Run: headless pygame with SDL's dummy video driver; simulated clock (each Clock.tick advances the game by its frame time, no real sleeping); random seed 0; keys injected as events and as key.get_pressed() state; no mouse input; restart key R tapped at the start of phases 3 and 4.
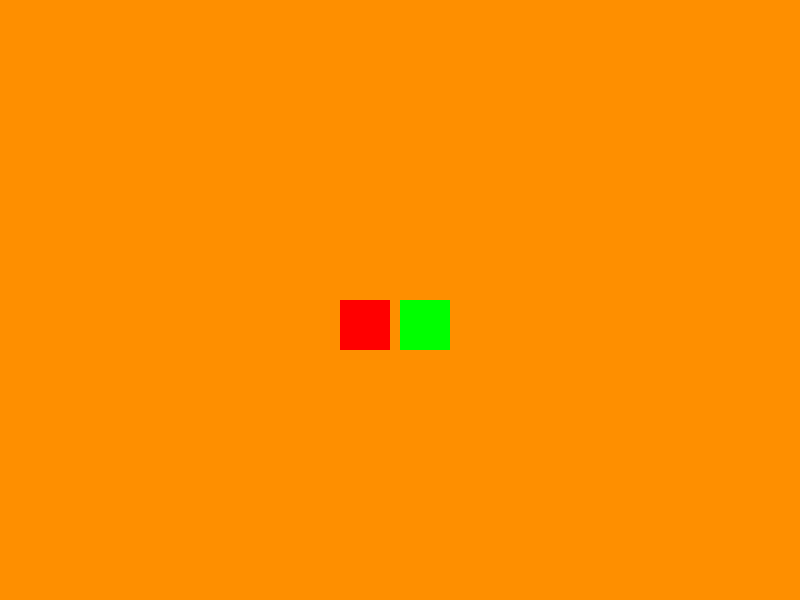
Frame 1 of 4 · flips 1–60 · no input
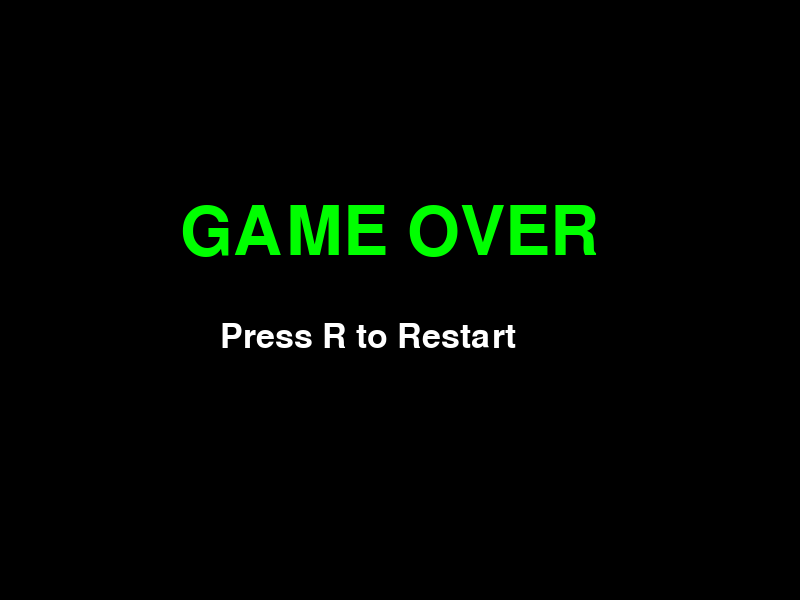
Frame 2 of 4 · flips 61–180 · tapped SPACE, RETURN · held RIGHT (→), D
Frame 3 of 4 · flips 181–300 · tapped R · held DOWN (↓), S · screen unchanged from frame 2, image omitted
Frame 4 of 4 · flips 301–420 · tapped R · held LEFT (←), A, UP (↑), W · screen unchanged from frame 3, image omitted

The pygame program that drew these frames:


import pygame

pygame.init()

screen = pygame.display.set_mode((800, 600))
pygame.display.set_caption("Chase Game")


start_x = 400
start_y = 300
speed = 5
boost = 10


enemy_speed = 4

def reset_game():
    global x, y, ex, ey, game_over
    x = start_x
    y = start_y
    ex = 100
    ey = 100
    game_over = False

reset_game()

running = True

while running:
    pygame.time.delay(20)

    for event in pygame.event.get():
        if event.type == pygame.QUIT:
            running = False

    keys = pygame.key.get_pressed()

    
    if game_over:
        if keys[pygame.K_r]:
            reset_game()

    else:
        
        if keys[pygame.K_LSHIFT] or keys[pygame.K_RSHIFT]:
            current_speed = boost
        else:
            current_speed = speed

        
        if keys[pygame.K_LEFT]:
            x -= current_speed
        if keys[pygame.K_RIGHT]:
            x += current_speed
        if keys[pygame.K_UP]:
            y -= current_speed
        if keys[pygame.K_DOWN]:
            y += current_speed

        
        if ex < x:
            ex += enemy_speed
        if ex > x:
            ex -= enemy_speed
        if ey < y:
            ey += enemy_speed
        if ey > y:
            ey -= enemy_speed
        if x < 0:
            x = 0
        if x > 750:
            x = 750
        if y < 0:
            y = 0
        if y > 550:
            y = 550



        
        if x < ex + 50 and x + 50 > ex and y < ey + 50 and y + 50 > ey:
            game_over = True
    screen.fill((254, 143, 0))

    pygame.draw.rect(screen, (0, 255, 0), (x, y, 50, 50))
    pygame.draw.rect(screen, (255, 0, 0), (ex, ey, 50, 50))

    if game_over:
        screen.fill((0, 0, 0))
        font = pygame.font.Font(None, 100)
        text = font.render("GAME OVER", True, (0, 255, 0))
        screen.blit(text, (180, 200))

        font2 = pygame.font.Font(None, 50)
        text2 = font2.render("Press R to Restart", True, (255, 255, 255))
        screen.blit(text2, (220, 320))

    pygame.display.update()


pygame.quit()
